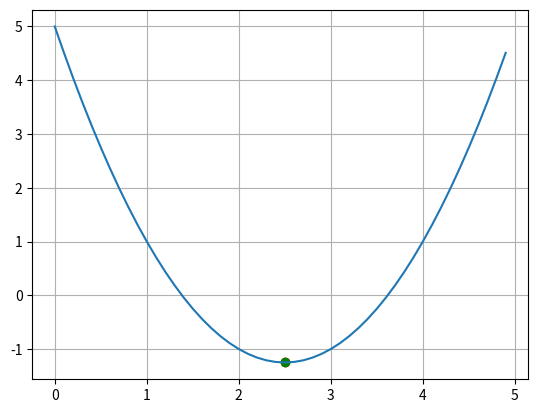

The matplotlib source for this figure:
import numpy as np
import matplotlib.pyplot as plt
import time


def f(x):
    return x * x - 5 * x + 5

def df(x):
    return 2 * x - 5


N = 100  # число итераций
xn = 0  # начальное значение x
lmd = 0.8   # шаг сходимости (коэффициент)

x_plt = np.arange(0, 5.0, 0.1)
f_plt = [f(x) for x in x_plt]

plt.ion()   # включаем интерактивный режим
fig, ax = plt.subplots()    # создаем окно и оси для графика
ax.grid(True)   # отображаем сетку на графике (осях)

ax.plot(x_plt, f_plt)   # отображаем начальный график на осях
point = ax.scatter(xn, f(xn), c='r')    # отображаем начальную точку на графике

mn = 100
for i in range(N):
    lmd = 1 / (min(i + 1, mn))
    xn = xn - lmd * np.sign(df(xn))  # изменяем аргумент согласно алгоритму град.спуска
    point.set_offsets([xn, f(xn)])  # обновляем положение точки

    # перерисовываем график при задержке 20 мс
    fig.canvas.draw()
    fig.canvas.flush_events()
    time.sleep(0.002)

plt.ioff()  # выключаем интерактивный режим
print(xn)
ax.scatter(xn, f(xn), c='g')    # отрисовываем конечное положение точки
plt.show()
